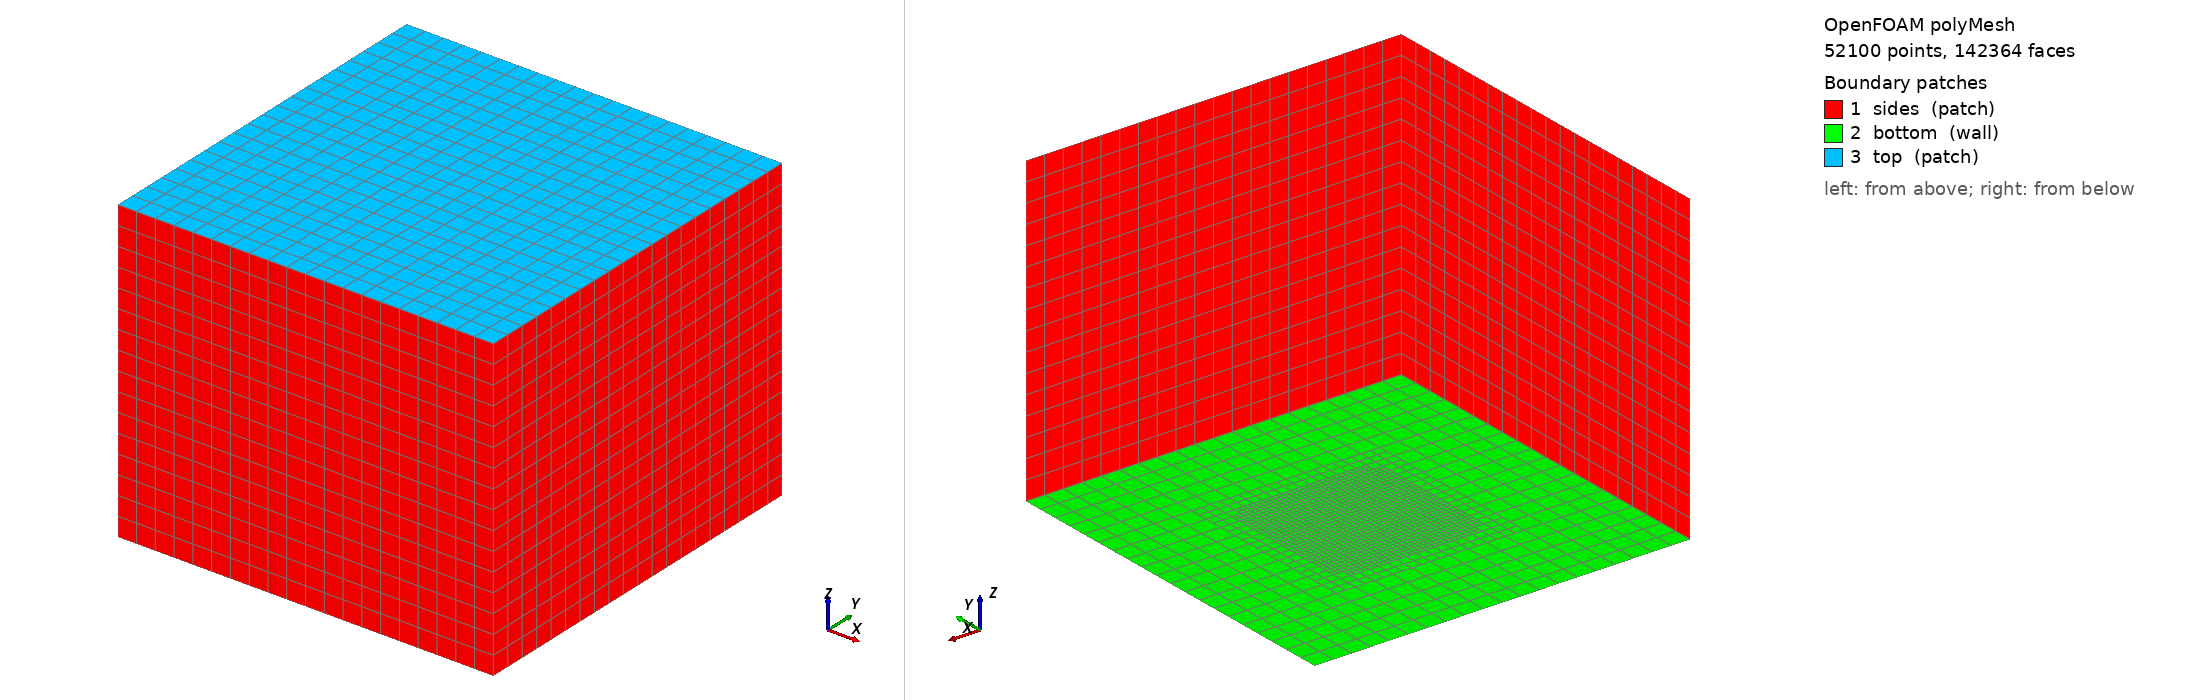

OpenFOAM case: the committed polyMesh, 52100 points, 142364 faces. Boundary patches (legend numbers): 1 sides (patch), 2 bottom (wall), 3 top (patch). Left view from above one corner, right view from below the opposite corner. Boundary conditions: 3 field file(s) under 0/; 0 of 3 drawn patches have an entry in a shipped field file.

=== constant/polyMesh/boundary ===
/*--------------------------------*- C++ -*----------------------------------*\
| =========                 |                                                 |
| \\      /  F ield         | OpenFOAM: The Open Source CFD Toolbox           |
|  \\    /   O peration     | Version:  2412                                  |
|   \\  /    A nd           | Website:  www.openfoam.com                      |
|    \\/     M anipulation  |                                                 |
\*---------------------------------------------------------------------------*/
FoamFile
{
    version     2.0;
    format      ascii;
    arch        "LSB;label=32;scalar=64";
    class       polyBoundaryMesh;
    location    "constant/polyMesh";
    object      boundary;
}
// * * * * * * * * * * * * * * * * * * * * * * * * * * * * * * * * * * * * * //

3
(
    sides
    {
        type            patch;
        nFaces          1280;
        startFace       139228;
    }
    bottom
    {
        type            wall;
        inGroups        1(wall);
        nFaces          1456;
        startFace       140508;
    }
    top
    {
        type            patch;
        nFaces          400;
        startFace       141964;
    }
)

// ************************************************************************* //


=== system/blockMeshDict ===
/*--------------------------------*- C++ -*----------------------------------*\
| =========                 |                                                 |
| \\      /  F ield         | OpenFOAM: The Open Source CFD Toolbox           |
|  \\    /   O peration     | Version:  v2412                                 |
|   \\  /    A nd           |                                                 |
|    \\/     M anipulation  |                                                 |
\*---------------------------------------------------------------------------*/
FoamFile
{
    version     2.0;
    format      ascii;
    class       dictionary;
    object      blockMeshDict;
}
// * * * * * * * * * * * * * * * * * * * * * * * * * * * * * * * * * * * * * //

scale   1;

vertices
(
    (-0.05 -0.05 -0.005)   // 0
    ( 0.05 -0.05 -0.005)   // 1
    ( 0.05  0.05 -0.005)   // 2
    (-0.05  0.05 -0.005)   // 3
    (-0.05 -0.05  0.075)   // 4
    ( 0.05 -0.05  0.075)   // 5
    ( 0.05  0.05  0.075)   // 6
    (-0.05  0.05  0.075)   // 7
);

blocks
(
    hex (0 1 2 3 4 5 6 7) (20 20 16) simpleGrading (1 1 1)
);

edges
(
);

boundary
(
    sides
    {
        type patch;
        faces
        (
            (0 4 7 3)   // -X
            (2 6 5 1)   // +X
            (1 5 4 0)   // -Y
            (3 7 6 2)   // +Y
        );
    }
    bottom
    {
        type wall;
        faces
        (
            (0 3 2 1)   // -Z
        );
    }
    top
    {
        type patch;
        faces
        (
            (4 5 6 7)   // +Z
        );
    }
);

mergeFacesPairs
(
);

// ************************************************************************* //


Also in the case, not shown: constant/polyMesh/faces (numeric list); constant/polyMesh/neighbour (numeric list); constant/polyMesh/owner (numeric list); constant/polyMesh/points (numeric list).
